Dataset: data_split (GitHub, setiawanadekaputrajaya/Klasifikasi_Penyakit-Daun-Padi). Classes: bacterial leaf blight, brown spot, leaf scald.

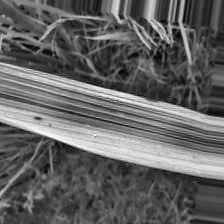
Label: brown spot

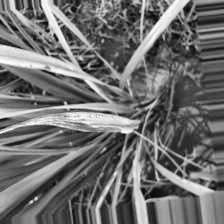
Label: leaf scald

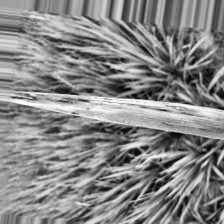
Label: bacterial leaf blight

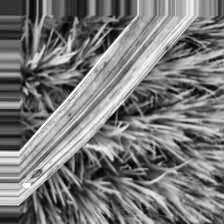
Label: bacterial leaf blight

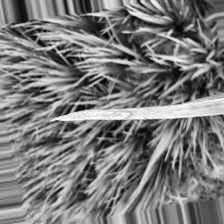
Label: leaf scald

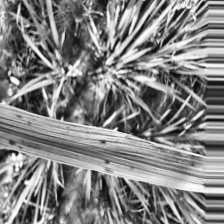
Label: brown spot
